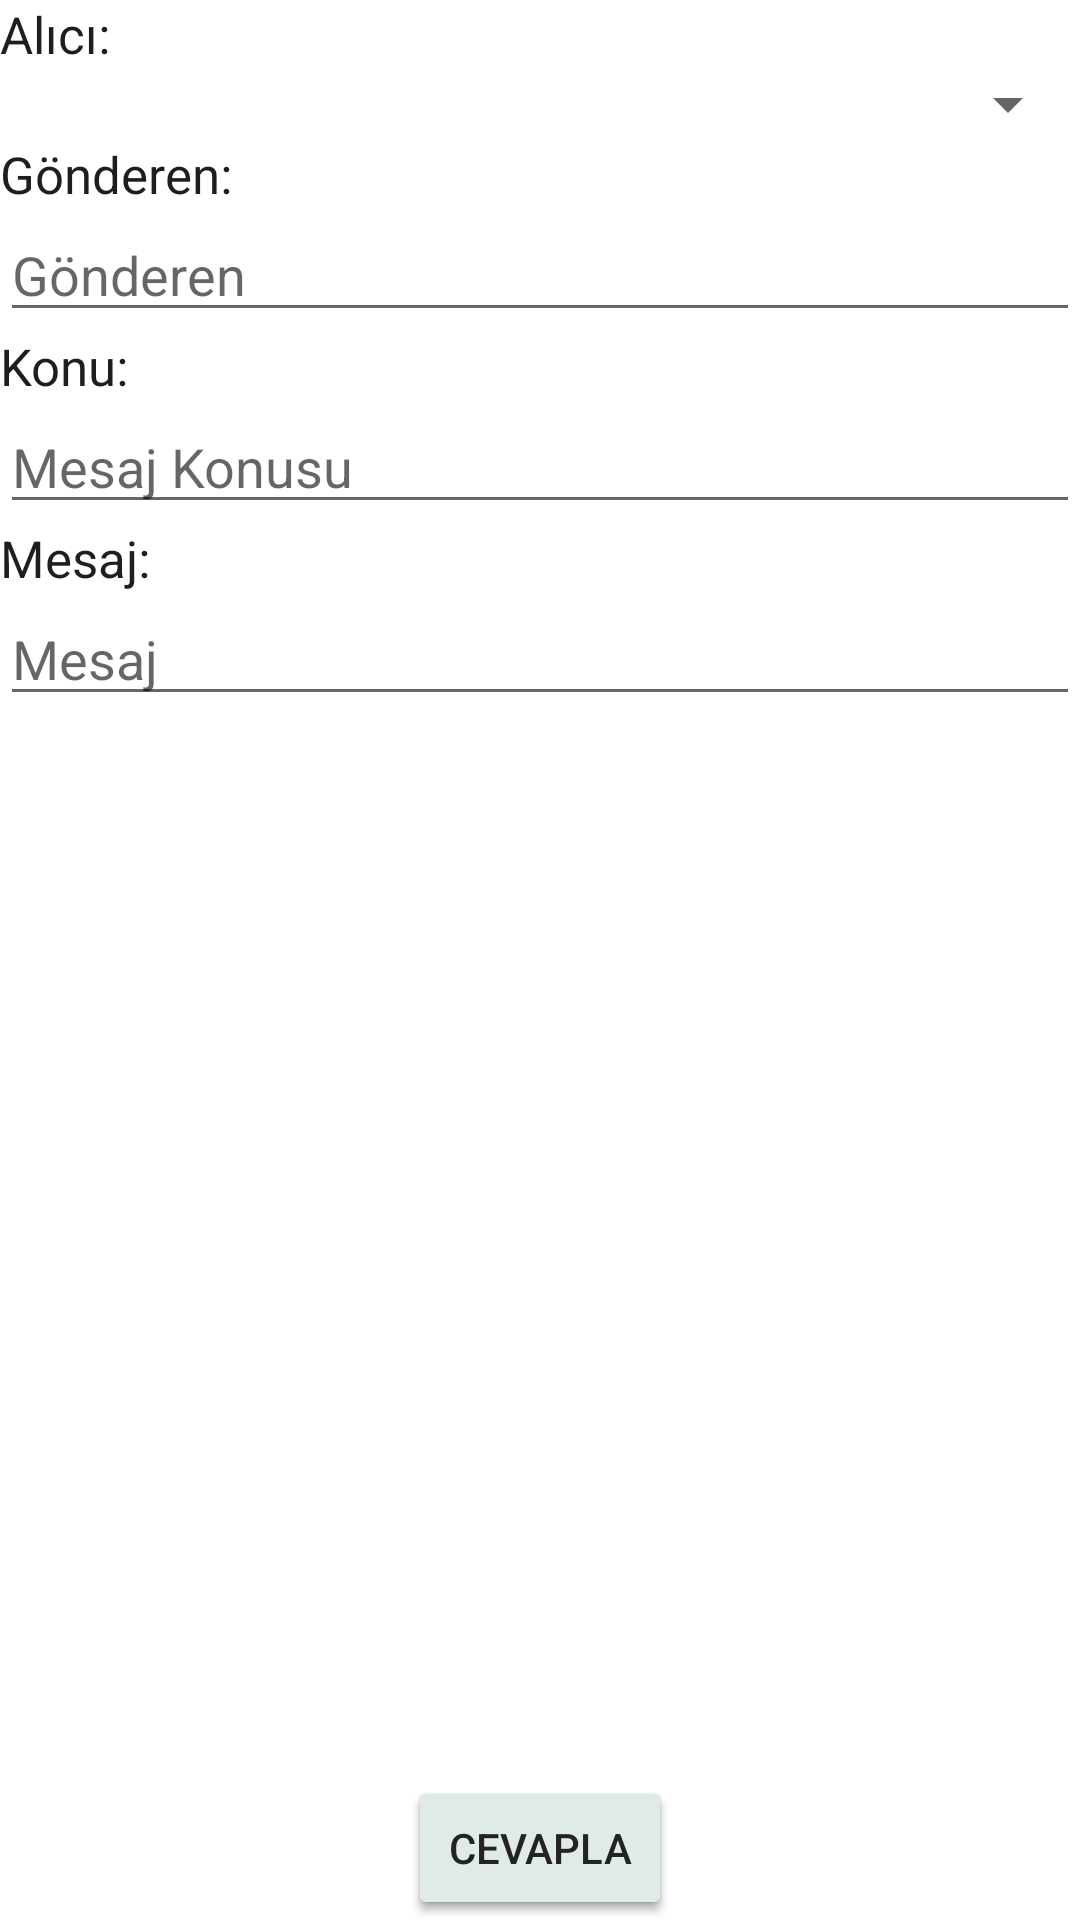

This screen was rendered from an Android layout file. Write that file and the resources it references.
<!-- AndroidManifest.xml: application theme Theme.PYYAndroid -->
<!-- res/layout/activity_yeni_mesaj.xml -->
<?xml version="1.0" encoding="utf-8"?>
<layout
    xmlns:android="http://schemas.android.com/apk/res/android"
    xmlns:app="http://schemas.android.com/apk/res-auto"
    xmlns:tools="http://schemas.android.com/tools">

    <androidx.constraintlayout.widget.ConstraintLayout
        android:layout_width="match_parent"
        android:layout_height="match_parent"
        tools:context=".YeniMesajActivity"
        android:layout_marginBottom="5dp"
        android:layout_marginLeft="5dp"
        android:layout_marginRight="5dp"
        android:layout_marginTop="5dp">




        <Button
            android:id="@+id/btn_gonder"
            android:layout_width="wrap_content"
            android:layout_height="wrap_content"
            android:layout_weight="1"
            android:text="Gönder"
            android:backgroundTint="?attr/buttonBg"
            android:textColor="?attr/buttonText"
            app:layout_constraintBottom_toBottomOf="parent"
            app:layout_constraintEnd_toEndOf="parent"
            app:layout_constraintStart_toStartOf="parent" />

        <Button
            android:id="@+id/btn_cevapla"
            android:layout_width="wrap_content"
            android:layout_height="wrap_content"
            android:text="Cevapla"
            android:backgroundTint="?attr/buttonBg"
            android:textColor="?attr/buttonText"
            app:layout_constraintBottom_toBottomOf="parent"
            app:layout_constraintEnd_toEndOf="parent"
            app:layout_constraintStart_toStartOf="parent" />

        <Button
            android:id="@+id/btn_sil"
            android:layout_width="wrap_content"
            android:layout_height="wrap_content"
            android:text="Sil"
            android:backgroundTint="?attr/buttonBg"
            android:textColor="?attr/buttonText"
            android:visibility="gone"
            app:layout_constraintBottom_toBottomOf="parent"
            app:layout_constraintStart_toStartOf="parent" />

        <TextView
            android:id="@+id/lbl_alici"
            android:layout_width="wrap_content"
            android:layout_height="wrap_content"
            android:layout_weight="1"
            android:gravity="center_vertical"
            android:text="Alıcı: "
            android:textColor="?attr/txtColor"
            android:textSize="17sp"
            app:layout_constraintStart_toStartOf="parent"
            app:layout_constraintTop_toTopOf="parent" />

        <TextView
            android:id="@+id/lbl_gonderen"
            android:layout_width="wrap_content"
            android:layout_height="wrap_content"
            android:layout_weight="1"
            android:textSize="17sp"
            android:textColor="?attr/txtColor"
            android:gravity="center_vertical"
            android:text="Gönderen: "
            android:visibility="@+id/txt_gonderen"
            app:layout_constraintStart_toStartOf="parent"
            app:layout_constraintTop_toBottomOf="@+id/sp_alici" />

        <TextView
            android:id="@+id/lbl_konu"
            android:layout_width="wrap_content"
            android:layout_height="wrap_content"
            android:layout_weight="1"
            android:gravity="center_vertical"
            android:textColor="?attr/txtColor"
            android:text="Konu: "
            android:textSize="17sp"
            app:layout_constraintStart_toStartOf="parent"
            app:layout_constraintTop_toBottomOf="@+id/txt_gonderen" />

        <TextView
            android:id="@+id/lbl_mesaj"
            android:layout_width="wrap_content"
            android:layout_height="wrap_content"
            android:layout_weight="1"
            android:gravity="center_vertical"
            android:text="Mesaj: "
            android:textColor="?attr/txtColor"
            android:textSize="17sp"
            app:layout_constraintStart_toStartOf="parent"
            app:layout_constraintTop_toBottomOf="@+id/txt_mesajkonusu" />

        <Spinner
            android:id="@+id/sp_alici"
            android:layout_width="match_parent"
            android:layout_height="wrap_content"
            android:layout_weight="1"
            android:textColor="?attr/txtColor"
            app:layout_constraintEnd_toEndOf="parent"
            app:layout_constraintStart_toStartOf="parent"
            app:layout_constraintTop_toBottomOf="@+id/lbl_alici" />

        <EditText
            android:id="@+id/txt_gonderen"
            android:layout_width="match_parent"
            android:layout_height="wrap_content"
            android:layout_weight="1"
            android:editable="true"
            android:ems="10"
            android:hint="Gönderen"
            app:layout_constraintEnd_toEndOf="parent"
            app:layout_constraintStart_toStartOf="parent"
            app:layout_constraintTop_toBottomOf="@+id/lbl_gonderen" />

        <EditText
            android:id="@+id/txt_mesajkonusu"
            android:layout_width="match_parent"
            android:layout_height="wrap_content"
            android:layout_weight="1"
            android:ems="10"
            android:hint="Mesaj Konusu"
            app:layout_constraintEnd_toEndOf="parent"
            app:layout_constraintStart_toStartOf="parent"
            app:layout_constraintTop_toBottomOf="@+id/lbl_konu" />

        <EditText
            android:id="@+id/txt_mesaj"
            android:layout_width="match_parent"
            android:layout_height="wrap_content"
            android:layout_weight="1"
            android:ems="10"
            android:gravity="start|top"
            android:hint="Mesaj"
            android:inputType="textMultiLine"
            android:singleLine="false"
            app:layout_constraintEnd_toEndOf="parent"
            app:layout_constraintStart_toStartOf="parent"
            app:layout_constraintTop_toBottomOf="@+id/lbl_mesaj" />
    </androidx.constraintlayout.widget.ConstraintLayout>
</layout>
<!-- resources referenced by this layout -->
<resources>
  <style name="Theme.PYYAndroid" parent="Theme.MaterialComponents.DayNight.DarkActionBar">
          
          <item name="colorPrimary">@color/sttsBarColor</item>
          <item name="colorPrimaryVariant">@color/purple_700</item>
          <item name="colorOnPrimary">@color/white</item>
          
          <item name="colorSecondary">@color/teal_200</item>
          <item name="colorSecondaryVariant">@color/teal_700</item>
          <item name="colorOnSecondary">@color/black</item>
          
          <item name="android:statusBarColor" tools:targetApi="l">@color/sttsBarColor</item>
          
          <item name="cardViewBg">@color/item_light_bg</item>
          <item name="cardViewTxt">@color/item_light_text</item>
          
          <item name="buttonBg">@color/item_light_bg</item>
          <item name="buttonText">@color/item_light_text</item>
          
          <item name="txtColor">@color/txt_light_text</item>
      </style>
  <color name="sttsBarColor">#0b3e57</color>
  <color name="purple_700">#FF3700B3</color>
  <color name="white">#FFFFFFFF</color>
  <color name="teal_200">#FF03DAC5</color>
  <color name="teal_700">#FF018786</color>
  <color name="black">#FF000000</color>
  <color name="item_light_bg">#DFEAE9</color>
  <color name="item_light_text">#232323</color>
  <color name="txt_light_text">#1E1E1E</color>
</resources>
